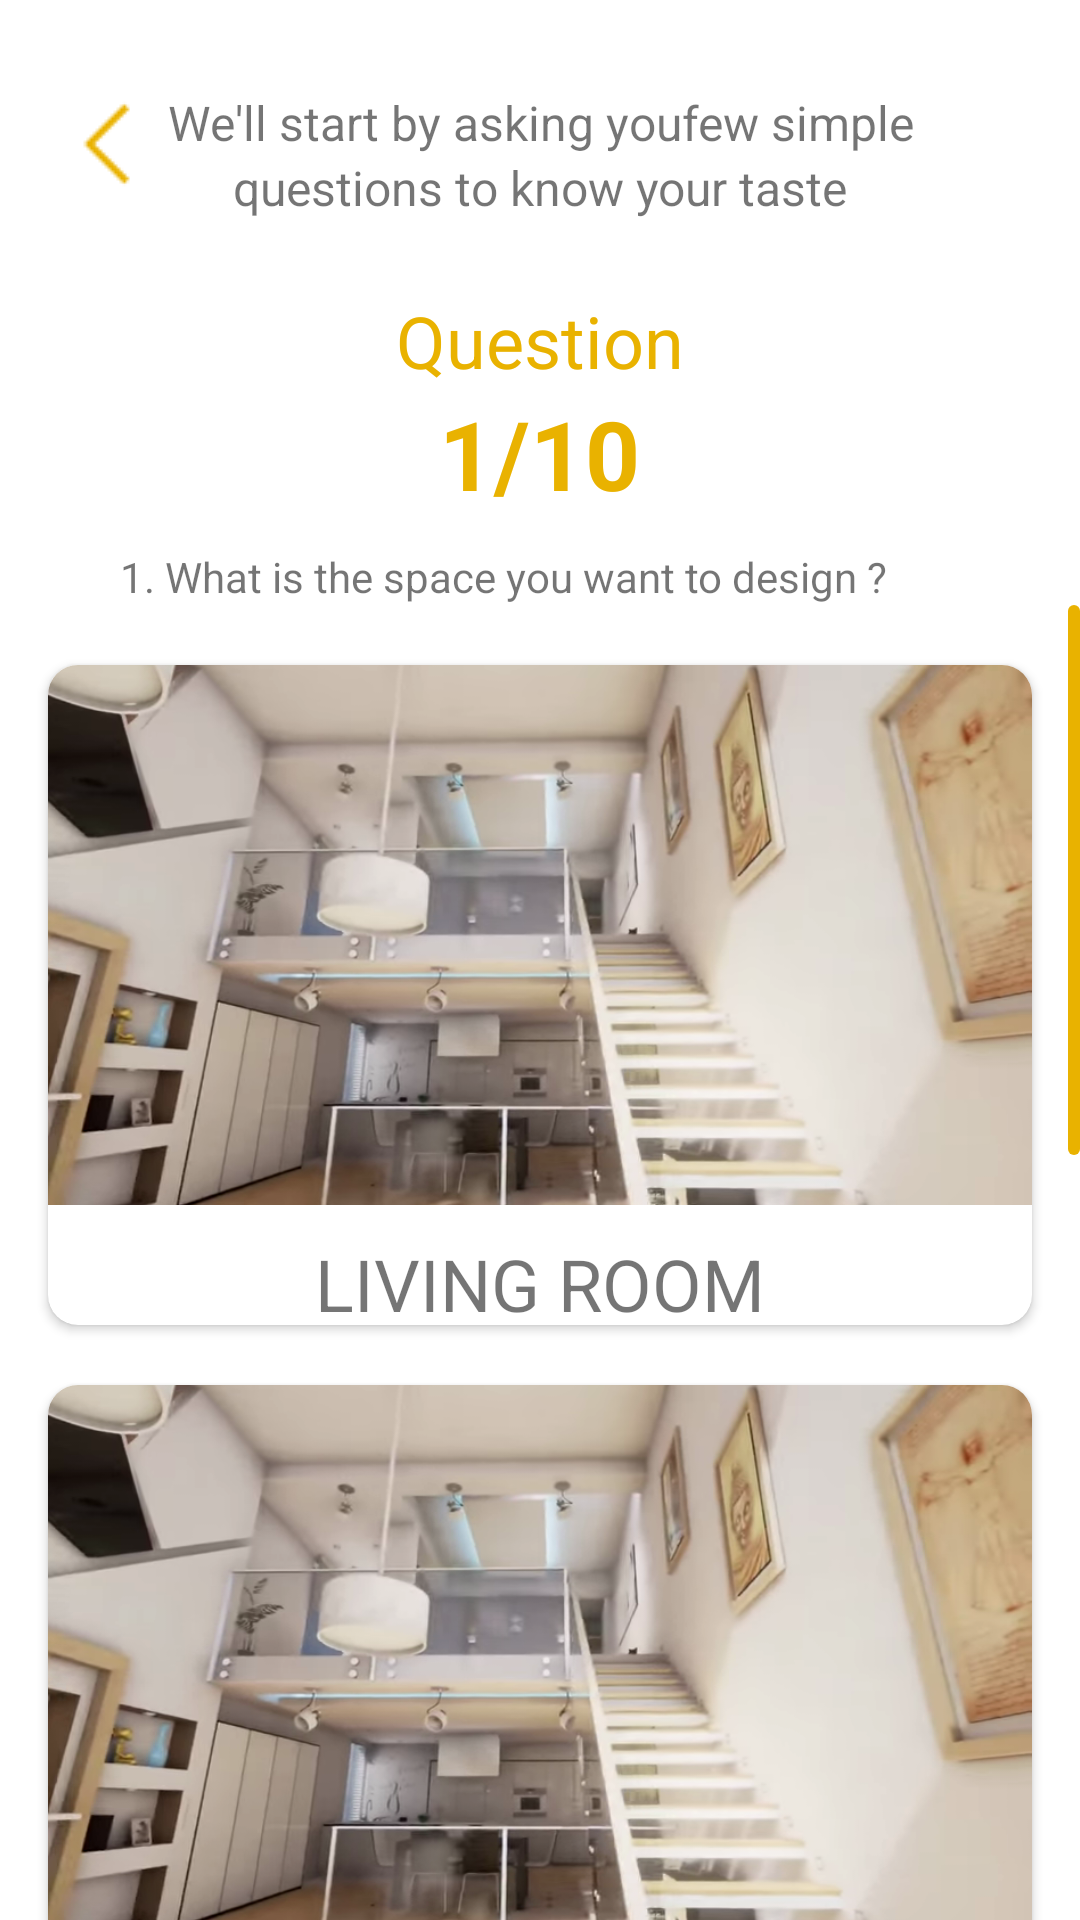

Android layout source for this screen:
<!-- AndroidManifest.xml: activity theme AppTheme.NoActionBar -->
<!-- res/layout/activity_question_one.xml -->
<?xml version="1.0" encoding="utf-8"?>
<LinearLayout xmlns:android="http://schemas.android.com/apk/res/android"
    xmlns:tools="http://schemas.android.com/tools"
    android:layout_width="match_parent"
    xmlns:card_view="http://schemas.android.com/apk/res-auto"
    android:background="#ffffff"
    android:orientation="vertical"
    android:layout_height="match_parent"
    tools:context="com.houssup.userapp.QuestionOneActivity">

    <LinearLayout
        android:id="@+id/linearlaylout"
        android:layout_width="match_parent"
        android:layout_height="wrap_content"
        android:layout_centerHorizontal="true"
        android:layout_marginTop="30dp"
        android:layout_toRightOf="@+id/backButton"
        android:orientation="vertical">
<LinearLayout
    android:layout_width="match_parent"
    android:layout_height="wrap_content"
    android:orientation="horizontal">
    <ImageView
        android:id="@+id/backButton"
        android:layout_width="wrap_content"
        android:layout_height="wrap_content"
        android:clickable="true"
        android:layout_marginLeft="20dp"
        android:background="@drawable/back"/>
<LinearLayout
    android:layout_width="wrap_content"
    android:layout_height="wrap_content"
    android:orientation="vertical">

    <TextView
        android:layout_width="wrap_content"
        android:layout_height="wrap_content"
        android:text="We'll start by asking youfew simple"
        android:textSize="16dp"
        android:layout_alignTop="@+id/backButton"
        android:layout_centerHorizontal="true" />

    <TextView
        android:layout_width="wrap_content"
        android:layout_height="wrap_content"
        android:textSize="16dp"
        android:layout_gravity="center_horizontal"
        android:text="questions to know your taste"/>
</LinearLayout>
</LinearLayout>

        <TextView
            android:layout_width="wrap_content"
            android:layout_height="wrap_content"
            android:layout_gravity="center_horizontal"
            android:layout_marginTop="24dp"
            android:textColor="#e9b200"
            android:textSize="24dp"
            android:text="Question"/>

        <TextView
            android:layout_width="wrap_content"
            android:layout_height="wrap_content"
            android:textSize="32dp"
            android:textColor="#e9b200"
            android:textStyle="bold"
            android:layout_gravity="center_horizontal"
            android:text="1/10"/>

        <TextView
            android:id="@+id/question"
            android:layout_below="@+id/linearlaylout"
            android:layout_width="wrap_content"
            android:layout_height="wrap_content"
            android:layout_marginLeft="40dp"
            android:layout_marginTop="10dp"
            android:layout_gravity="left"
            android:text="1. What is the space you want to design ?"/>

    </LinearLayout>

    <ScrollView
        android:layout_width="match_parent"
        android:layout_height="wrap_content"
        android:scrollbarSize="50dp"
        android:scrollbarThumbVertical="@drawable/custom_scroll_style"
        android:layout_below="@+id/question">

        <LinearLayout
            android:layout_width="match_parent"
            android:layout_height="wrap_content"
            android:orientation="vertical">

            <android.support.v7.widget.CardView
                android:id="@+id/card_view1"
                android:layout_gravity="center"
                android:layout_width="fill_parent"
                android:layout_height="220dp"
                android:layout_marginTop="20dp"
                android:layout_marginLeft="16dp"
                android:layout_marginRight="16dp"
                card_view:cardCornerRadius="10dp">

                <LinearLayout
                    android:layout_width="fill_parent"
                    android:orientation="vertical"
                    android:layout_height="fill_parent">

                    <ImageView
                        android:id="@+id/imageOne"
                        android:cropToPadding="true"
                        android:scaleType="centerCrop"
                        android:layout_width="wrap_content"
                        android:layout_height="180dp"
                        android:background="#ffffff"
                        android:src="@drawable/pic_two"/>
                    <TextView
                        android:layout_width="wrap_content"
                        android:layout_height="wrap_content"
                        android:textSize="24dp"
                        android:layout_marginTop="10dp"
                        android:layout_gravity="center_horizontal"
                        android:layout_below="@+id/imageOne"
                        android:text="LIVING ROOM"/>
                </LinearLayout>
            </android.support.v7.widget.CardView>


            <android.support.v7.widget.CardView
                android:id="@+id/card_view2"
                android:layout_gravity="center"
                android:layout_width="fill_parent"
                android:layout_height="220dp"
                android:layout_marginTop="20dp"
                android:layout_marginLeft="16dp"
                android:layout_marginRight="16dp"
                card_view:cardCornerRadius="10dp">

                <LinearLayout
                    android:layout_width="fill_parent"
                    android:orientation="vertical"
                    android:layout_height="fill_parent">

                    <ImageView
                        android:id="@+id/imageTwo"
                        android:cropToPadding="true"
                        android:scaleType="centerCrop"
                        android:layout_width="wrap_content"
                        android:layout_height="180dp"
                        android:background="#ffffff"
                        android:src="@drawable/pic_two"/>
                    <TextView
                        android:layout_width="wrap_content"
                        android:layout_height="wrap_content"
                        android:textSize="24dp"
                        android:layout_gravity="center_horizontal"
                        android:text="LIVING ROOM"/>
                </LinearLayout>
            </android.support.v7.widget.CardView>

            <android.support.v7.widget.CardView
                android:id="@+id/card_view3"
                android:layout_gravity="center"
                android:layout_width="fill_parent"
                android:layout_height="220dp"
                android:layout_marginTop="20dp"
                android:layout_marginLeft="16dp"
                android:layout_marginRight="16dp"
                card_view:cardCornerRadius="10dp">

                <LinearLayout
                    android:orientation="vertical"
                    android:layout_width="fill_parent"
                    android:layout_height="fill_parent">

                    <ImageView
                        android:id="@+id/imageThree"
                        android:cropToPadding="true"
                        android:scaleType="centerCrop"
                        android:layout_width="wrap_content"
                        android:layout_height="180dp"
                        android:background="#ffffff"
                        android:src="@drawable/pic_two"/>
                    <TextView
                        android:layout_width="wrap_content"
                        android:layout_height="wrap_content"
                        android:textSize="24dp"
                        android:layout_gravity="center_horizontal"
                        android:text="LIVING ROOM"/>
                </LinearLayout>
            </android.support.v7.widget.CardView>


            <android.support.v7.widget.CardView
                android:id="@+id/card_view4"
                android:layout_gravity="center"
                android:layout_width="fill_parent"
                android:layout_height="220dp"
                android:layout_marginTop="20dp"
                android:layout_marginLeft="16dp"
                android:layout_marginRight="16dp"
                card_view:cardCornerRadius="10dp">

                <LinearLayout
                    android:orientation="vertical"
                    android:layout_width="fill_parent"
                    android:layout_height="fill_parent">

                    <ImageView
                        android:id="@+id/imageFour"
                        android:cropToPadding="true"
                        android:scaleType="centerCrop"
                        android:layout_width="wrap_content"
                        android:layout_height="180dp"
                        android:background="#ffffff"
                        android:src="@drawable/pic_two"/>
                    <TextView
                        android:layout_width="wrap_content"
                        android:layout_height="wrap_content"
                        android:textSize="24dp"
                        android:layout_gravity="center_horizontal"
                        android:text="LIVING ROOM"/>
                </LinearLayout>
            </android.support.v7.widget.CardView>

            <Button
                android:id="@+id/nextButton"
                android:layout_width="wrap_content"
                android:layout_height="wrap_content"
                android:text="Next"
                android:layout_marginTop="20dp"
                android:layout_marginBottom="20dp"
                android:paddingLeft="100dp"
                android:paddingRight="100dp"
                android:layout_gravity="center_horizontal"
                android:textAllCaps="false"
                android:textColor="#ffffff"
                android:background="@drawable/my_button"/>
        </LinearLayout>
    </ScrollView>

</LinearLayout>
<!-- resources referenced by this layout -->
<resources>
  <!-- drawable back: png bitmap (drawable, 325 bytes) -->
  <!-- drawable custom_scroll_style (drawable) -->
  <?xml version="1.0" encoding="utf-8"?>
  <shape xmlns:android="http://schemas.android.com/apk/res/android" >
  
      <gradient
          android:angle="45"
          android:endColor="#E9B200"
          android:centerColor="#E9B200"
          android:startColor="#E9B200" />
  
      <corners android:radius="8dp" />
      <size android:width="4dp"/>
      <padding
          android:left="0.5dp"
          android:right="0.5dp" />
  
  </shape>
  <!-- drawable my_button (drawable) -->
  <?xml version="1.0" encoding="utf-8"?>
  <selector xmlns:android="http://schemas.android.com/apk/res/android" >
      <item android:state_pressed="true" >
          <shape android:shape="rectangle"  >
              <corners android:radius="3dip" />
              <stroke android:width="1dip" android:color="#e9b200" />
              <gradient android:angle="-90" android:startColor="#e9b200" android:endColor="#e9b200"  />
          </shape>
      </item>
      <item android:state_focused="true">
          <shape android:shape="rectangle"  >
              <corners android:radius="3dip" />
              <stroke android:width="1dip" android:color="#e9b200" />
              <solid android:color="#e9b200"/>
          </shape>
      </item>
      <item >
          <shape android:shape="rectangle"  >
              <corners android:radius="3dip" />
              <stroke android:width="1dip" android:color="#e9b200" />
              <gradient android:angle="-90" android:startColor="#e9b200" android:endColor="#e9b200" />
          </shape>
      </item>
  </selector>
  <!-- drawable pic_two: png bitmap (drawable, 366627 bytes) -->
  <style name="AppTheme.NoActionBar">
          <item name="windowActionBar">false</item>
          <item name="windowNoTitle">true</item>
      </style>
</resources>
